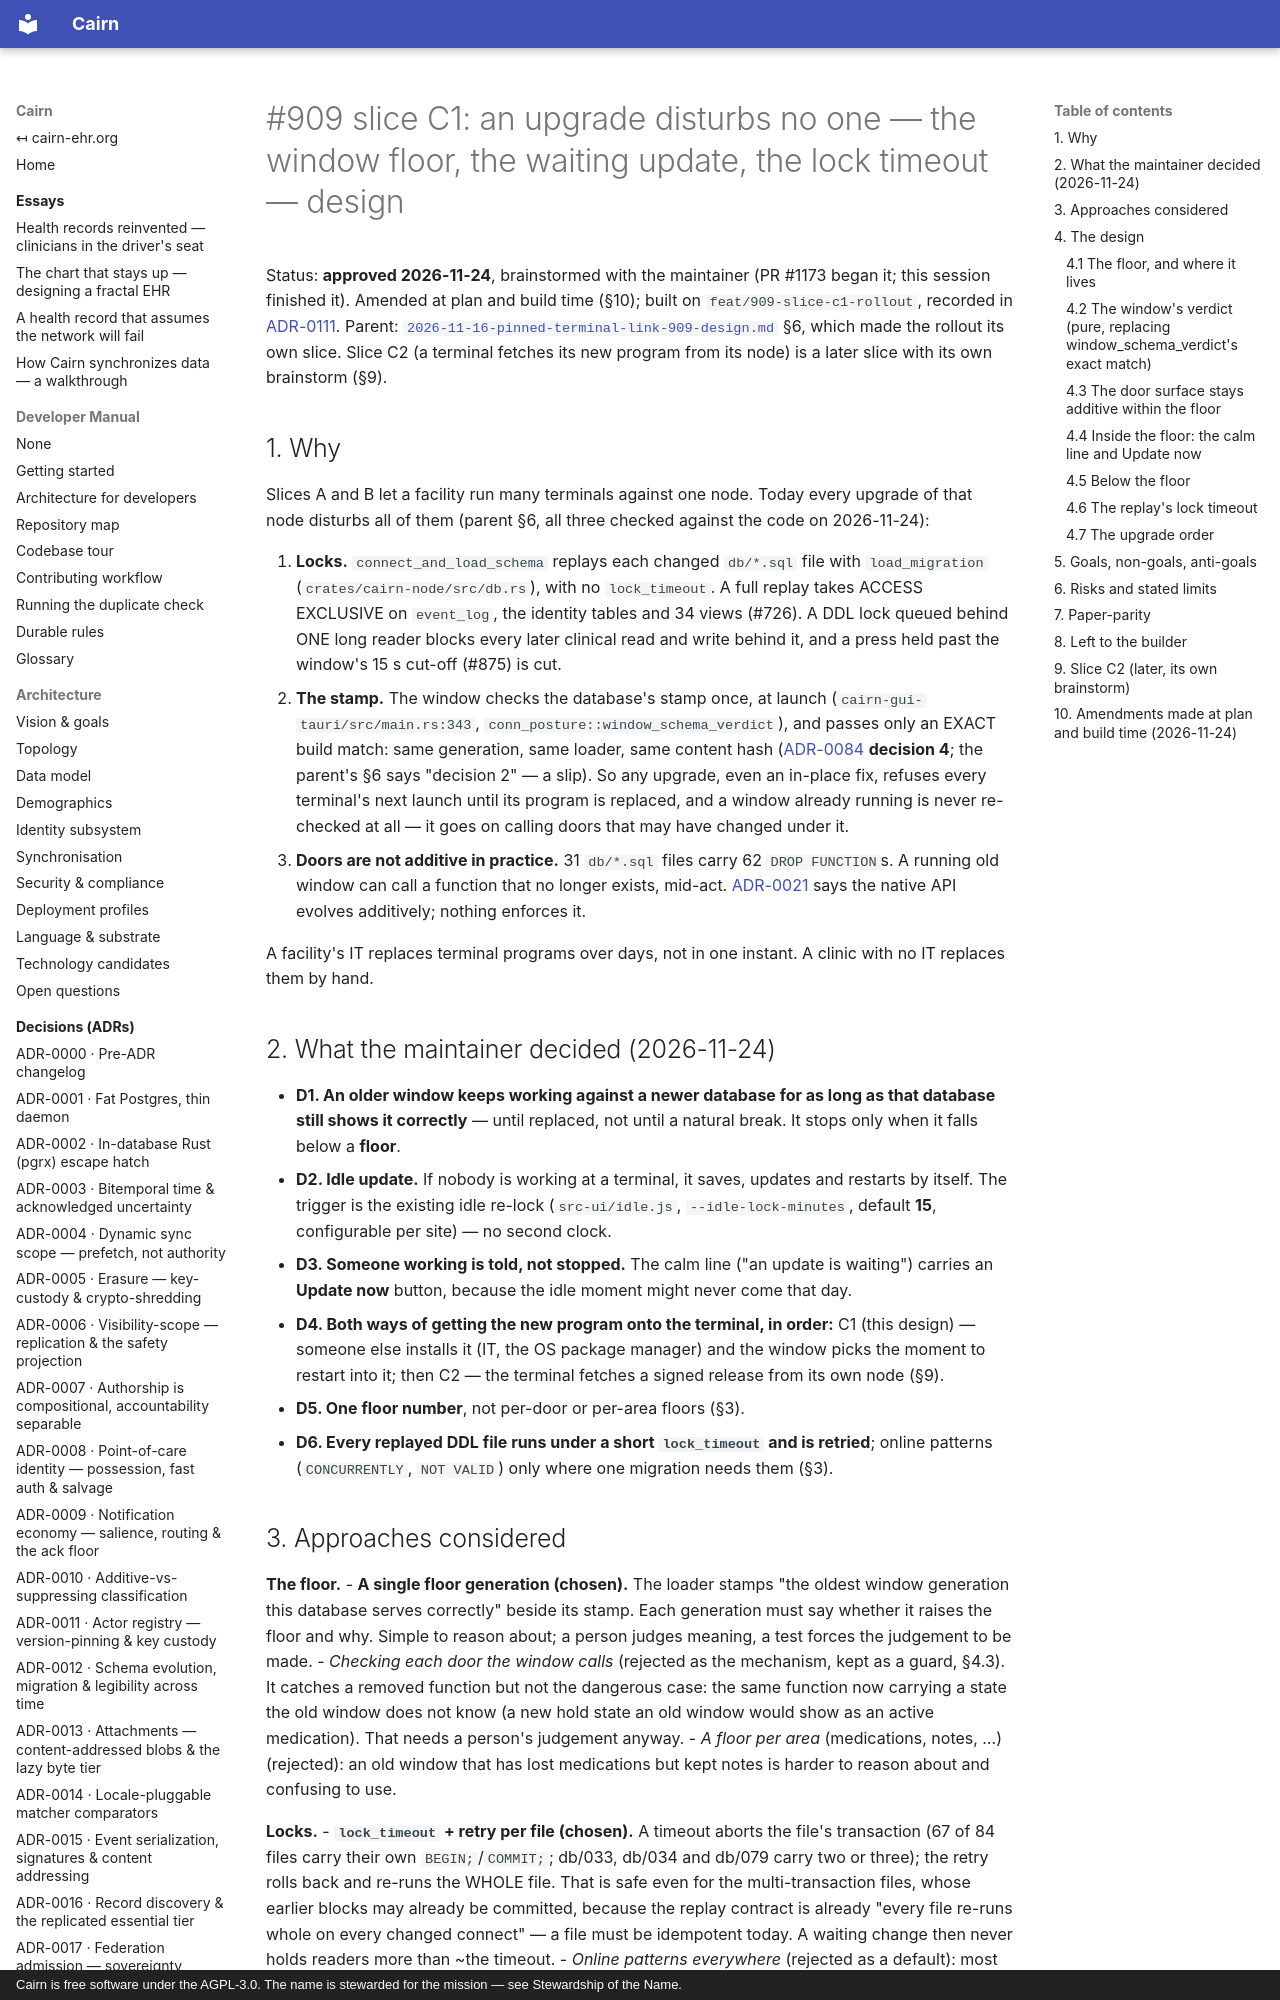

repository: cairn-ehr/cairn-ehr · page: superpowers/specs/2026-11-24-909-slice-c1-rollout-design/index.html · generator: mkdocs · copyright: Cairn is free software under the AGPL-3.0. The name is stewarded for the mission — see Stewardship of the Name.

# #909 slice C1: an upgrade disturbs no one — the window floor, the waiting update, the lock timeout — design

Status: **approved 2026-11-24**, brainstormed with the maintainer (PR #1173 began it; this session finished it).
Amended at plan and build time (§10); built on `feat/909-slice-c1-rollout`, recorded in
[ADR-0111](../../spec/decisions/0111-an-older-window-works-above-a-floor.md).
Parent: [`2026-11-16-pinned-terminal-link-909-design.md`](2026-11-16-pinned-terminal-link-909-design.md) §6, which
made the rollout its own slice. Slice C2 (a terminal fetches its new program from its node) is a later slice with its
own brainstorm (§9).

## 1. Why

Slices A and B let a facility run many terminals against one node. Today every upgrade of that node disturbs all of
them (parent §6, all three checked against the code on 2026-11-24):

1. **Locks.** `connect_and_load_schema` replays each changed `db/*.sql` file with `load_migration`
   (`crates/cairn-node/src/db.rs`), with no `lock_timeout`. A full replay takes ACCESS EXCLUSIVE on `event_log`, the
   identity tables and 34 views (#726). A DDL lock queued behind ONE long reader blocks every later clinical read and
   write behind it, and a press held past the window's 15 s cut-off (#875) is cut.
2. **The stamp.** The window checks the database's stamp once, at launch (`cairn-gui-tauri/src/main.rs:343`,
   `conn_posture::window_schema_verdict`), and passes only an EXACT build match: same generation, same loader, same
   content hash ([ADR-0084](../../spec/decisions/0084-the-window-never-holds-the-owners-keys.md) **decision 4**; the
   parent's §6 says "decision 2" — a slip). So any upgrade, even an in-place fix, refuses every terminal's next launch
   until its program is replaced, and a window already running is never re-checked at all — it goes on calling
   doors that may have changed under it.
3. **Doors are not additive in practice.** 31 `db/*.sql` files carry 62 `DROP FUNCTION`s. A running old window can
   call a function that no longer exists, mid-act. [ADR-0021](../../spec/decisions/0021-layering-the-node-api-and-ui-pluralism.md)
   says the native API evolves additively; nothing enforces it.

A facility's IT replaces terminal programs over days, not in one instant. A clinic with no IT replaces them by hand.

## 2. What the maintainer decided (2026-11-24)

- **D1. An older window keeps working against a newer database for as long as that database still shows it
  correctly** — until replaced, not until a natural break. It stops only when it falls below a **floor**.
- **D2. Idle update.** If nobody is working at a terminal, it saves, updates and restarts by itself. The trigger is
  the existing idle re-lock (`src-ui/idle.js`, `--idle-lock-minutes`, default **15**, configurable per site) — no
  second clock.
- **D3. Someone working is told, not stopped.** The calm line ("an update is waiting") carries an **Update now**
  button, because the idle moment might never come that day.
- **D4. Both ways of getting the new program onto the terminal, in order:** C1 (this design) — someone else installs
  it (IT, the OS package manager) and the window picks the moment to restart into it; then C2 — the terminal fetches
  a signed release from its own node (§9).
- **D5. One floor number**, not per-door or per-area floors (§3).
- **D6. Every replayed DDL file runs under a short `lock_timeout` and is retried**; online patterns
  (`CONCURRENTLY`, `NOT VALID`) only where one migration needs them (§3).
